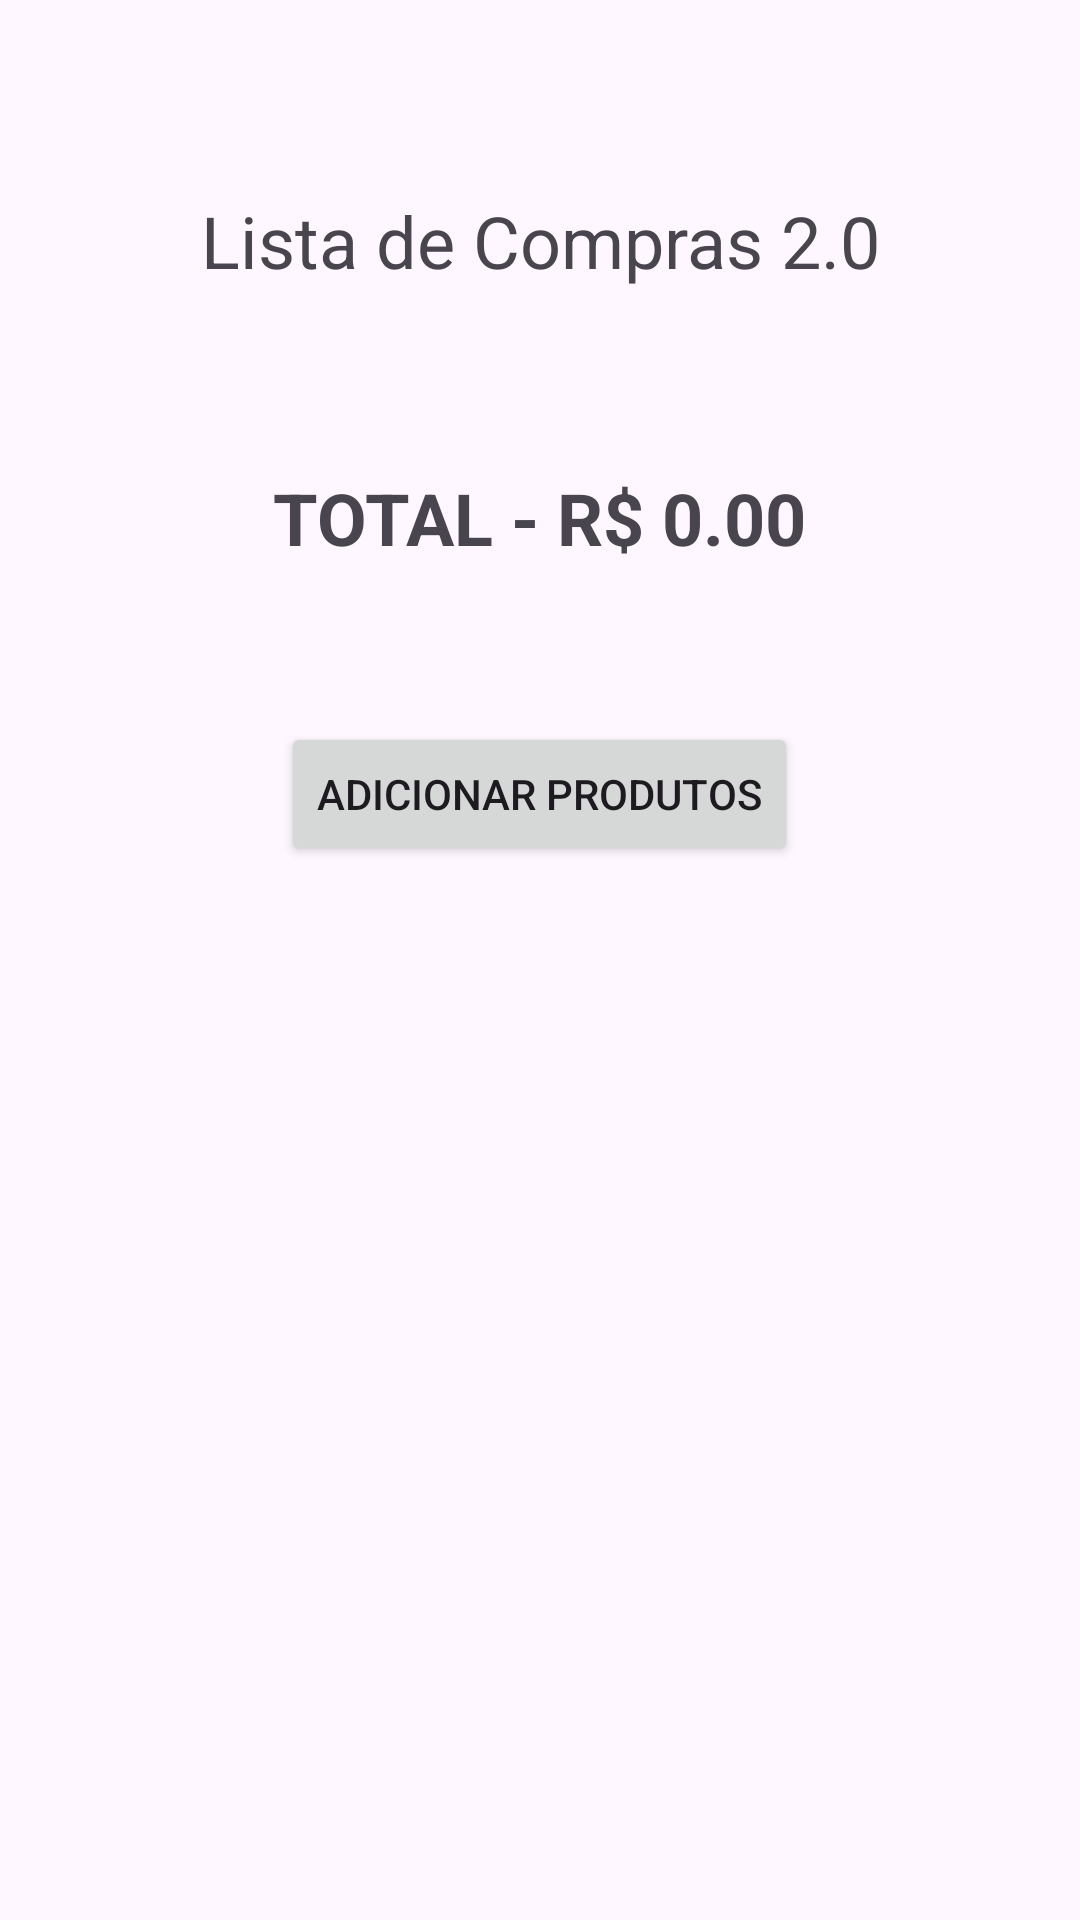

Android layout source for this screen:
<!-- AndroidManifest.xml: application theme Theme.ListaDeCompras20 -->
<!-- res/layout/activity_main.xml -->
<?xml version="1.0" encoding="utf-8"?>
<LinearLayout xmlns:android="http://schemas.android.com/apk/res/android"
    xmlns:app="http://schemas.android.com/apk/res-auto"
    xmlns:tools="http://schemas.android.com/tools"
    android:id="@+id/main"
    android:layout_width="match_parent"
    android:layout_height="match_parent"
    android:orientation="vertical"
    android:padding="32sp"
    tools:context=".MainActivity">

    <TextView
        android:layout_width="match_parent"
        android:layout_height="wrap_content"
        android:layout_marginBottom="48sp"
        android:layout_marginTop="32sp"
        android:gravity="center"
        android:text="Lista de Compras 2.0"
        android:textSize="24sp" />




















    <TextView
        android:layout_width="wrap_content"
        android:layout_height="wrap_content"
        android:id="@+id/txt_total"
        android:text="TOTAL - R$ 0.00"
        android:textSize="24sp"
        android:textStyle="bold"
        android:padding="12dp"
        android:layout_marginBottom="16sp"
        android:layout_marginHorizontal="16sp"
        android:layout_gravity="center_horizontal"
        />

    <Button
        android:layout_width="wrap_content"
        android:layout_height="wrap_content"
        android:id="@+id/btn_adicionar"
        android:text="Adicionar Produtos"
        android:layout_gravity="center_horizontal"
        android:padding="12sp"
        android:layout_margin="24sp"
        />

    <ListView
        android:id="@+id/list_item"
        android:layout_width="wrap_content"
        android:layout_height="match_parent"
        android:layout_marginHorizontal="16sp" />


</LinearLayout>
<!-- resources referenced by this layout -->
<resources>
  <style name="Theme.ListaDeCompras20" parent="Base.Theme.ListaDeCompras20" />
  <style name="Base.Theme.ListaDeCompras20" parent="Theme.Material3.DayNight.NoActionBar">
          
          
      </style>
</resources>
